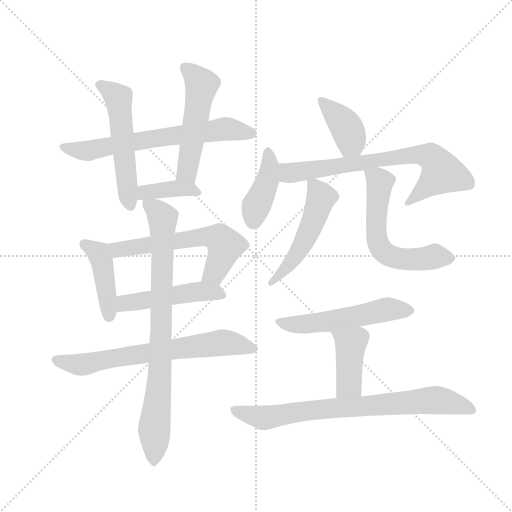
t = 0.00 s
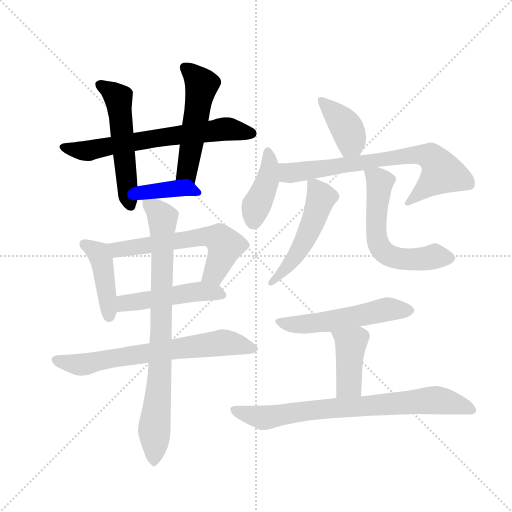
t = 2.41 s
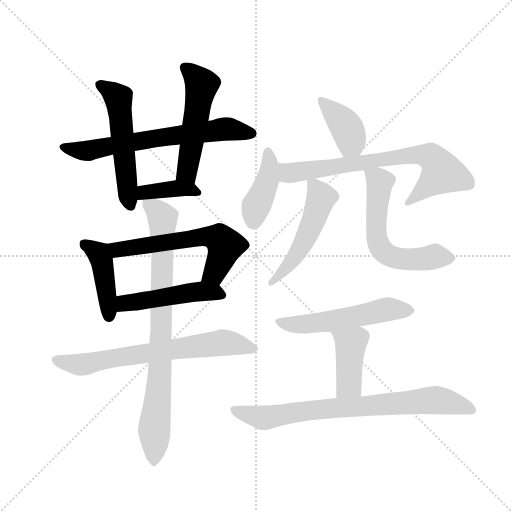
t = 4.82 s
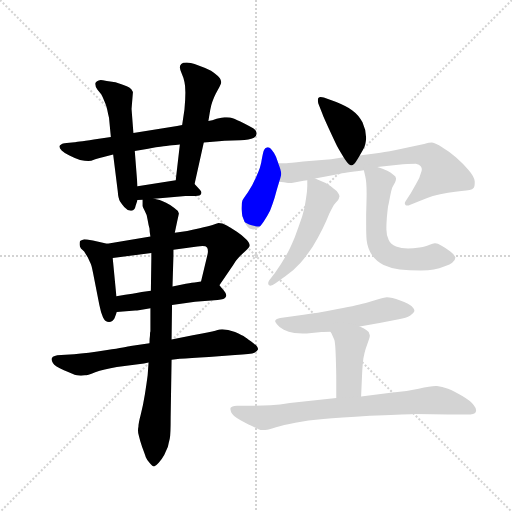
t = 7.23 s
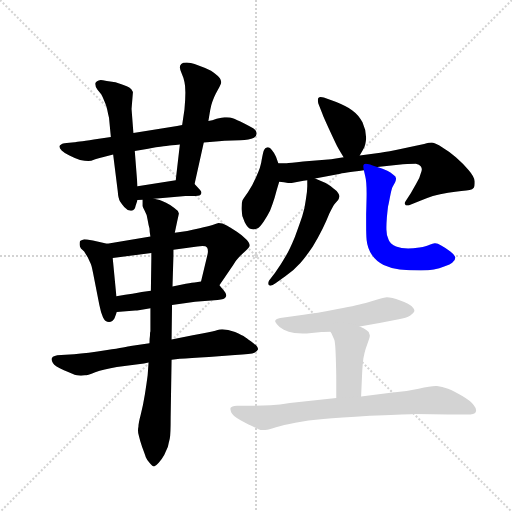
t = 9.64 s
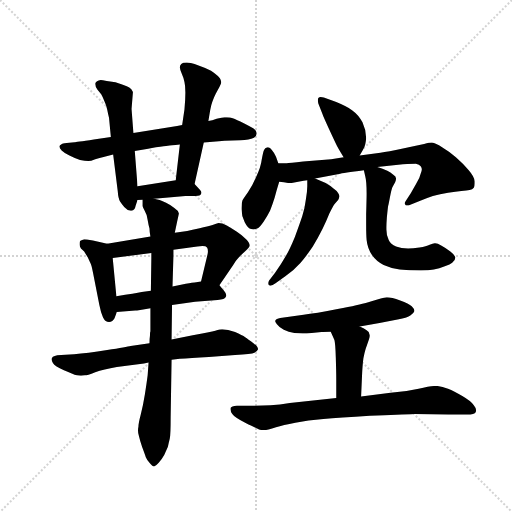
t = 12.05 s

The animated SVG that drew these frames (rendered in a browser with its animation timeline set to each time). Animation: 17 CSS @keyframes rules; one cycle of 12.05 s.

<svg version="1.1" viewBox="0 0 1024 1024" xmlns="http://www.w3.org/2000/svg">
  <g stroke="lightgray" stroke-dasharray="1,1" stroke-width="1" transform="scale(4, 4)">
    <line x1="0" y1="0" x2="256" y2="256"></line>
    <line x1="256" y1="0" x2="0" y2="256"></line>
    <line x1="128" y1="0" x2="128" y2="256"></line>
    <line x1="0" y1="128" x2="256" y2="128"></line>
  </g>
  <g transform="scale(0.92, -0.92) translate(60, -850)">
    <style type="text/css">
      
        @keyframes keyframes0 {
          from {
            stroke: blue;
            stroke-dashoffset: 674;
            stroke-width: 128;
          }
          69% {
            animation-timing-function: step-end;
            stroke: blue;
            stroke-dashoffset: 0;
            stroke-width: 128;
          }
          to {
            stroke: black;
            stroke-width: 1024;
          }
        }
        #make-me-a-hanzi-animation-0 {
          animation: keyframes0 0.7985026041666666s both;
          animation-delay: 0s;
          animation-timing-function: linear;
        }
      
        @keyframes keyframes1 {
          from {
            stroke: blue;
            stroke-dashoffset: 544;
            stroke-width: 128;
          }
          64% {
            animation-timing-function: step-end;
            stroke: blue;
            stroke-dashoffset: 0;
            stroke-width: 128;
          }
          to {
            stroke: black;
            stroke-width: 1024;
          }
        }
        #make-me-a-hanzi-animation-1 {
          animation: keyframes1 0.6927083333333334s both;
          animation-delay: 0.7985026041666666s;
          animation-timing-function: linear;
        }
      
        @keyframes keyframes2 {
          from {
            stroke: blue;
            stroke-dashoffset: 522;
            stroke-width: 128;
          }
          63% {
            animation-timing-function: step-end;
            stroke: blue;
            stroke-dashoffset: 0;
            stroke-width: 128;
          }
          to {
            stroke: black;
            stroke-width: 1024;
          }
        }
        #make-me-a-hanzi-animation-2 {
          animation: keyframes2 0.6748046875s both;
          animation-delay: 1.4912109375s;
          animation-timing-function: linear;
        }
      
        @keyframes keyframes3 {
          from {
            stroke: blue;
            stroke-dashoffset: 388;
            stroke-width: 128;
          }
          56% {
            animation-timing-function: step-end;
            stroke: blue;
            stroke-dashoffset: 0;
            stroke-width: 128;
          }
          to {
            stroke: black;
            stroke-width: 1024;
          }
        }
        #make-me-a-hanzi-animation-3 {
          animation: keyframes3 0.5657552083333334s both;
          animation-delay: 2.166015625s;
          animation-timing-function: linear;
        }
      
        @keyframes keyframes4 {
          from {
            stroke: blue;
            stroke-dashoffset: 435;
            stroke-width: 128;
          }
          59% {
            animation-timing-function: step-end;
            stroke: blue;
            stroke-dashoffset: 0;
            stroke-width: 128;
          }
          to {
            stroke: black;
            stroke-width: 1024;
          }
        }
        #make-me-a-hanzi-animation-4 {
          animation: keyframes4 0.60400390625s both;
          animation-delay: 2.7317708333333335s;
          animation-timing-function: linear;
        }
      
        @keyframes keyframes5 {
          from {
            stroke: blue;
            stroke-dashoffset: 603;
            stroke-width: 128;
          }
          66% {
            animation-timing-function: step-end;
            stroke: blue;
            stroke-dashoffset: 0;
            stroke-width: 128;
          }
          to {
            stroke: black;
            stroke-width: 1024;
          }
        }
        #make-me-a-hanzi-animation-5 {
          animation: keyframes5 0.74072265625s both;
          animation-delay: 3.3357747395833335s;
          animation-timing-function: linear;
        }
      
        @keyframes keyframes6 {
          from {
            stroke: blue;
            stroke-dashoffset: 487;
            stroke-width: 128;
          }
          61% {
            animation-timing-function: step-end;
            stroke: blue;
            stroke-dashoffset: 0;
            stroke-width: 128;
          }
          to {
            stroke: black;
            stroke-width: 1024;
          }
        }
        #make-me-a-hanzi-animation-6 {
          animation: keyframes6 0.6463216145833334s both;
          animation-delay: 4.076497395833334s;
          animation-timing-function: linear;
        }
      
        @keyframes keyframes7 {
          from {
            stroke: blue;
            stroke-dashoffset: 695;
            stroke-width: 128;
          }
          69% {
            animation-timing-function: step-end;
            stroke: blue;
            stroke-dashoffset: 0;
            stroke-width: 128;
          }
          to {
            stroke: black;
            stroke-width: 1024;
          }
        }
        #make-me-a-hanzi-animation-7 {
          animation: keyframes7 0.8155924479166666s both;
          animation-delay: 4.722819010416667s;
          animation-timing-function: linear;
        }
      
        @keyframes keyframes8 {
          from {
            stroke: blue;
            stroke-dashoffset: 836;
            stroke-width: 128;
          }
          73% {
            animation-timing-function: step-end;
            stroke: blue;
            stroke-dashoffset: 0;
            stroke-width: 128;
          }
          to {
            stroke: black;
            stroke-width: 1024;
          }
        }
        #make-me-a-hanzi-animation-8 {
          animation: keyframes8 0.9303385416666666s both;
          animation-delay: 5.538411458333334s;
          animation-timing-function: linear;
        }
      
        @keyframes keyframes9 {
          from {
            stroke: blue;
            stroke-dashoffset: 397;
            stroke-width: 128;
          }
          56% {
            animation-timing-function: step-end;
            stroke: blue;
            stroke-dashoffset: 0;
            stroke-width: 128;
          }
          to {
            stroke: black;
            stroke-width: 1024;
          }
        }
        #make-me-a-hanzi-animation-9 {
          animation: keyframes9 0.5730794270833334s both;
          animation-delay: 6.468750000000001s;
          animation-timing-function: linear;
        }
      
        @keyframes keyframes10 {
          from {
            stroke: blue;
            stroke-dashoffset: 418;
            stroke-width: 128;
          }
          58% {
            animation-timing-function: step-end;
            stroke: blue;
            stroke-dashoffset: 0;
            stroke-width: 128;
          }
          to {
            stroke: black;
            stroke-width: 1024;
          }
        }
        #make-me-a-hanzi-animation-10 {
          animation: keyframes10 0.5901692708333334s both;
          animation-delay: 7.041829427083334s;
          animation-timing-function: linear;
        }
      
        @keyframes keyframes11 {
          from {
            stroke: blue;
            stroke-dashoffset: 733;
            stroke-width: 128;
          }
          70% {
            animation-timing-function: step-end;
            stroke: blue;
            stroke-dashoffset: 0;
            stroke-width: 128;
          }
          to {
            stroke: black;
            stroke-width: 1024;
          }
        }
        #make-me-a-hanzi-animation-11 {
          animation: keyframes11 0.8465169270833334s both;
          animation-delay: 7.631998697916667s;
          animation-timing-function: linear;
        }
      
        @keyframes keyframes12 {
          from {
            stroke: blue;
            stroke-dashoffset: 516;
            stroke-width: 128;
          }
          63% {
            animation-timing-function: step-end;
            stroke: blue;
            stroke-dashoffset: 0;
            stroke-width: 128;
          }
          to {
            stroke: black;
            stroke-width: 1024;
          }
        }
        #make-me-a-hanzi-animation-12 {
          animation: keyframes12 0.669921875s both;
          animation-delay: 8.478515625s;
          animation-timing-function: linear;
        }
      
        @keyframes keyframes13 {
          from {
            stroke: blue;
            stroke-dashoffset: 593;
            stroke-width: 128;
          }
          66% {
            animation-timing-function: step-end;
            stroke: blue;
            stroke-dashoffset: 0;
            stroke-width: 128;
          }
          to {
            stroke: black;
            stroke-width: 1024;
          }
        }
        #make-me-a-hanzi-animation-13 {
          animation: keyframes13 0.7325846354166666s both;
          animation-delay: 9.1484375s;
          animation-timing-function: linear;
        }
      
        @keyframes keyframes14 {
          from {
            stroke: blue;
            stroke-dashoffset: 546;
            stroke-width: 128;
          }
          64% {
            animation-timing-function: step-end;
            stroke: blue;
            stroke-dashoffset: 0;
            stroke-width: 128;
          }
          to {
            stroke: black;
            stroke-width: 1024;
          }
        }
        #make-me-a-hanzi-animation-14 {
          animation: keyframes14 0.6943359375s both;
          animation-delay: 9.881022135416666s;
          animation-timing-function: linear;
        }
      
        @keyframes keyframes15 {
          from {
            stroke: blue;
            stroke-dashoffset: 418;
            stroke-width: 128;
          }
          58% {
            animation-timing-function: step-end;
            stroke: blue;
            stroke-dashoffset: 0;
            stroke-width: 128;
          }
          to {
            stroke: black;
            stroke-width: 1024;
          }
        }
        #make-me-a-hanzi-animation-15 {
          animation: keyframes15 0.5901692708333334s both;
          animation-delay: 10.575358072916666s;
          animation-timing-function: linear;
        }
      
        @keyframes keyframes16 {
          from {
            stroke: blue;
            stroke-dashoffset: 783;
            stroke-width: 128;
          }
          72% {
            animation-timing-function: step-end;
            stroke: blue;
            stroke-dashoffset: 0;
            stroke-width: 128;
          }
          to {
            stroke: black;
            stroke-width: 1024;
          }
        }
        #make-me-a-hanzi-animation-16 {
          animation: keyframes16 0.88720703125s both;
          animation-delay: 11.16552734375s;
          animation-timing-function: linear;
        }
      
    </style>
    
      <path d="M 383 540 L 416 543 L 428 544 L 462 545 Q 483 546 491 550 Q 498 554 498 559 L 498 560 Q 498 565 492 570 Q 486 574 470 582 Q 454 590 446 593 Q 441 595 433 595 L 428 595 Q 423 594 411 592 Q 401 588 393 587 L 336 578 L 325 576 L 230 561 L 181 552 L 144 547 Q 104 541 102 541 L 85 539 Q 75 538 73 536 Q 70 535 69 532 Q 69 528 74 523 Q 79 518 91 512 Q 103 506 114 502 Q 125 500 132 500 Q 137 500 147 504 Q 158 507 163 508 L 186 514 L 233 522 L 259 526 L 279 530 Q 299 532 305 533 Q 310 534 331 536 L 383 540 Z" fill="lightgray"></path>
    
      <path d="M 230 561 L 226 613 L 229 650 Q 226 657 221 660 Q 217 663 207 666 L 191 671 L 172 674 Q 162 676 159 676 Q 149 674 147 669 L 147 667 Q 147 662 152 655 L 160 645 Q 163 640 167 630 Q 171 622 173 612 Q 175 602 177 594 L 181 552 L 186 514 L 196 434 Q 197 418 201 412 Q 205 406 210 400 Q 217 392 224 392 L 226 392 Q 233 392 235 403 L 239 415 L 239 445 L 233 522 L 230 561 Z" fill="lightgray"></path>
    
      <path d="M 363 450 L 383 540 L 393 587 L 397 611 Q 399 622 402 630 Q 405 638 409 646 Q 413 654 417 661 Q 421 668 421 671 Q 421 675 418 680 Q 415 684 407 690 Q 401 696 386 702 L 363 711 Q 355 713 346 714 Q 337 714 334 711 Q 331 708 331 704 Q 331 700 335 690 Q 339 681 341 672 Q 343 664 343 649 Q 343 634 341 612 L 336 578 L 331 536 L 322 458 C 319 428 356 421 363 450 Z" fill="lightgray"></path>
    
      <path d="M 275 418 L 343 424 L 365 424 Q 376 424 377 428 Q 378 430 378 431 Q 378 434 375 437 L 363 450 C 351 463 351 463 322 458 L 239 445 C 209 440 209 412 239 415 L 250 416 L 275 418 Z" fill="lightgray"></path>
    
      <path d="M 173 320 L 142 327 Q 127 330 123 330 Q 116 328 114 326 Q 113 324 113 320 L 113 318 Q 113 314 116 310 L 123 303 Q 125 300 131 290 Q 135 281 137 277 Q 139 273 142 258 L 156 187 Q 159 171 164 160 Q 169 150 177 150 Q 185 150 189 158 L 194 172 L 193 206 L 185 289 C 182 318 182 318 173 320 Z" fill="lightgray"></path>
    
      <path d="M 267 336 L 173 320 C 143 315 155 285 185 289 L 269 300 L 317 307 L 369 314 Q 376 315 380 315 Q 388 315 390 312 Q 392 309 392 304 Q 392 300 391 296 L 377 238 C 370 209 400 205 417 230 L 447 274 Q 453 284 458 289 Q 463 295 473 304 Q 482 312 483 316 Q 483 322 475 330 Q 467 338 455 346 Q 444 354 433 360 Q 423 365 415 365 Q 411 364 402 361 Q 392 358 374 354 Q 357 350 347 348 L 320 344 L 267 336 Z" fill="lightgray"></path>
    
      <path d="M 194 172 L 234 175 Q 239 175 267 180 L 314 187 L 364 194 L 413 198 Q 429 199 431 205 Q 432 206 432 208 Q 432 212 427 218 L 417 230 C 407 242 407 242 377 238 L 363 236 Q 360 236 344 233 L 315 227 L 268 218 L 248 215 Q 235 212 193 206 C 163 202 164 170 194 172 Z" fill="lightgray"></path>
    
      <path d="M 265 104 L 224 98 Q 216 96 173 89 Q 129 82 101 80 L 73 78 Q 63 78 59 76 Q 54 75 53 72 Q 52 71 52 69 Q 52 66 55 61 Q 59 54 79 45 Q 99 36 107 34 Q 111 33 116 33 Q 120 33 125 34 Q 129 34 147 41 Q 165 47 194 52 L 253 60 L 263 62 L 313 68 L 331 70 Q 353 72 394 74 L 451 78 Q 487 80 493 83 Q 499 86 501 91 Q 501 96 491 104 Q 479 113 473 117 Q 467 121 451 128 Q 435 134 423 134 Q 419 134 408 131 Q 398 128 359 121 L 313 112 L 265 104 Z" fill="lightgray"></path>
    
      <path d="M 320 344 L 325 368 L 329 386 Q 327 393 319 398 Q 311 404 301 409 Q 291 414 287 415 L 275 418 C 249 426 249 426 250 416 L 250 402 Q 250 400 254 393 Q 259 385 261 372 Q 263 360 265 353 Q 265 346 267 336 L 269 300 L 269 288 L 268 218 L 267 180 L 267 130 Q 266 128 266 120 Q 265 114 265 104 L 263 62 L 261 34 Q 259 18 255 -7 Q 251 -32 246 -51 Q 241 -70 241 -77 Q 240 -81 240 -86 Q 240 -92 242 -98 Q 244 -107 249 -122 Q 255 -138 257 -144 Q 260 -151 265 -156 Q 271 -164 275 -164 Q 279 -163 285 -156 Q 292 -148 297 -139 L 305 -121 Q 307 -112 309 -104 Q 311 -96 311 -56 L 313 68 L 313 112 L 314 187 L 315 227 L 317 294 L 317 307 L 320 344 Z" fill="lightgray"></path>
    
      <path d="M 722 512 L 730 526 Q 735 534 736 550 Q 736 567 728 584 Q 720 600 706 610 Q 693 619 671 628 L 644 638 Q 640 639 637 639 Q 634 639 632 637 Q 631 635 631 632 Q 631 629 632 625 L 641 602 Q 643 596 655 570 Q 667 544 670 538 Q 673 531 687 508 C 703 482 707 486 722 512 Z" fill="lightgray"></path>
    
      <path d="M 545 495 L 540 509 Q 537 517 531 524 Q 527 530 523 530 L 521 530 Q 516 529 514 524 Q 512 520 509 503 Q 507 486 497 466 Q 489 447 479 432 Q 469 418 467 414 Q 465 409 465 398 L 465 395 Q 465 380 472 367 Q 479 353 486 352 Q 488 351 491 351 Q 495 351 499 353 Q 505 356 513 368 Q 521 380 527 392 Q 532 404 537 420 Q 541 436 547 455 C 553 473 553 473 545 495 Z" fill="lightgray"></path>
    
      <path d="M 687 508 L 660 504 L 599 499 Q 569 496 563 495 L 545 495 C 515 495 517 459 547 455 L 557 454 Q 567 452 574 452 L 594 456 Q 599 457 608 458 L 625 462 L 677 472 Q 685 474 731 480 L 760 487 L 816 493 Q 836 494 844 494 Q 852 493 855 488 Q 857 485 857 482 Q 857 478 855 474 Q 853 464 845 451 L 833 430 L 822 413 Q 820 410 820 408 Q 820 406 822 404 Q 823 403 825 403 Q 828 403 832 405 L 855 414 Q 866 419 881 424 Q 896 428 914 431 Q 931 434 943 435 Q 955 436 961 437 Q 967 438 970 442 Q 972 445 972 451 L 972 456 Q 971 466 959 480 Q 947 494 931 508 Q 915 522 901 530 Q 887 539 879 540 Q 874 540 862 537 Q 849 534 816 527 Q 783 520 767 518 L 722 512 L 687 508 Z" fill="lightgray"></path>
    
      <path d="M 608 458 L 608 445 Q 608 434 605 417 Q 603 399 597 380 Q 591 362 581 335 Q 570 308 561 293 Q 552 277 538 257 L 525 240 Q 523 236 523 234 Q 523 231 525 230 Q 526 229 528 229 Q 532 229 539 234 L 561 250 Q 577 260 593 278 Q 608 296 620 314 Q 631 332 641 352 Q 650 371 656 386 Q 663 400 667 406 L 675 415 Q 677 418 677 420 Q 678 422 678 423 Q 678 426 676 429 Q 674 434 665 440 Q 657 447 648 452 L 625 462 C 608 469 608 469 608 458 Z" fill="lightgray"></path>
    
      <path d="M 731 480 L 734 467 Q 737 456 737 429 Q 737 420 736 384 L 736 361 Q 736 340 737 328 Q 739 309 749 295 Q 759 281 774 274 Q 789 267 809 264 Q 829 262 855 262 Q 872 262 883 264 Q 895 266 907 271 Q 919 275 923 279 Q 930 284 930 290 Q 929 295 919 303 Q 908 312 900 316 Q 891 321 886 321 L 885 321 Q 881 320 874 318 Q 867 314 852 312 Q 837 310 827 310 Q 812 310 801 314 Q 789 319 785 328 Q 780 338 780 351 L 780 356 Q 780 363 781 377 Q 783 398 784 403 Q 785 407 788 423 Q 791 438 793 443 L 799 454 Q 801 458 801 462 Q 801 466 795 470 Q 789 476 782 479 Q 775 482 760 487 C 732 497 727 498 731 480 Z" fill="lightgray"></path>
    
      <path d="M 722 140 L 765 148 L 807 156 Q 823 158 832 164 Q 840 170 841 174 Q 841 178 835 184 Q 829 190 810 197 Q 791 204 781 204 Q 777 204 764 200 Q 752 196 737 192 Q 723 188 674 178 Q 625 168 600 166 L 557 160 Q 539 158 539 154 Q 538 153 538 152 Q 538 150 542 145 Q 547 138 557 133 Q 567 128 580 126 Q 589 125 598 125 L 607 125 L 639 128 Q 645 129 659 129 L 722 140 Z" fill="lightgray"></path>
    
      <path d="M 659 129 L 667 111 Q 669 104 670 73 Q 671 42 671 25 L 671 -15 C 671 -45 724 -42 725 -12 L 727 33 Q 728 56 730 71 Q 733 86 735 92 L 742 112 Q 744 117 744 120 Q 744 122 743 124 Q 743 128 737 132 Q 731 136 722 140 C 695 153 647 156 659 129 Z" fill="lightgray"></path>
    
      <path d="M 671 -15 L 570 -26 Q 548 -30 528 -31 Q 509 -32 484 -32 L 455 -32 Q 443 -33 441 -37 L 441 -40 Q 441 -44 445 -50 Q 451 -58 473 -69 Q 495 -80 502 -83 Q 506 -85 512 -85 Q 516 -85 521 -84 Q 525 -84 540 -79 Q 555 -74 582 -69 Q 609 -64 643 -61 Q 677 -58 744 -54 Q 811 -51 841 -50 L 915 -51 L 955 -51 Q 972 -51 974 -46 Q 975 -44 975 -42 Q 975 -37 970 -31 Q 964 -22 945 -11 Q 927 0 914 5 Q 901 10 890 11 L 887 11 Q 876 11 850 5 Q 819 -2 789 -4 L 725 -12 L 671 -15 Z" fill="lightgray"></path>
    
    
      <clipPath id="make-me-a-hanzi-clip-0">
        <path d="M 383 540 L 416 543 L 428 544 L 462 545 Q 483 546 491 550 Q 498 554 498 559 L 498 560 Q 498 565 492 570 Q 486 574 470 582 Q 454 590 446 593 Q 441 595 433 595 L 428 595 Q 423 594 411 592 Q 401 588 393 587 L 336 578 L 325 576 L 230 561 L 181 552 L 144 547 Q 104 541 102 541 L 85 539 Q 75 538 73 536 Q 70 535 69 532 Q 69 528 74 523 Q 79 518 91 512 Q 103 506 114 502 Q 125 500 132 500 Q 137 500 147 504 Q 158 507 163 508 L 186 514 L 233 522 L 259 526 L 279 530 Q 299 532 305 533 Q 310 534 331 536 L 383 540 Z"></path>
      </clipPath>
      <path clip-path="url(#make-me-a-hanzi-clip-0)" d="M 75 530 L 129 522 L 429 570 L 488 560" fill="none" id="make-me-a-hanzi-animation-0" stroke-dasharray="546 1092" stroke-linecap="round"></path>
    
      <clipPath id="make-me-a-hanzi-clip-1">
        <path d="M 230 561 L 226 613 L 229 650 Q 226 657 221 660 Q 217 663 207 666 L 191 671 L 172 674 Q 162 676 159 676 Q 149 674 147 669 L 147 667 Q 147 662 152 655 L 160 645 Q 163 640 167 630 Q 171 622 173 612 Q 175 602 177 594 L 181 552 L 186 514 L 196 434 Q 197 418 201 412 Q 205 406 210 400 Q 217 392 224 392 L 226 392 Q 233 392 235 403 L 239 415 L 239 445 L 233 522 L 230 561 Z"></path>
      </clipPath>
      <path clip-path="url(#make-me-a-hanzi-clip-1)" d="M 156 668 L 198 634 L 217 430 L 225 402" fill="none" id="make-me-a-hanzi-animation-1" stroke-dasharray="416 832" stroke-linecap="round"></path>
    
      <clipPath id="make-me-a-hanzi-clip-2">
        <path d="M 363 450 L 383 540 L 393 587 L 397 611 Q 399 622 402 630 Q 405 638 409 646 Q 413 654 417 661 Q 421 668 421 671 Q 421 675 418 680 Q 415 684 407 690 Q 401 696 386 702 L 363 711 Q 355 713 346 714 Q 337 714 334 711 Q 331 708 331 704 Q 331 700 335 690 Q 339 681 341 672 Q 343 664 343 649 Q 343 634 341 612 L 336 578 L 331 536 L 322 458 C 319 428 356 421 363 450 Z"></path>
      </clipPath>
      <path clip-path="url(#make-me-a-hanzi-clip-2)" d="M 342 703 L 379 666 L 346 479 L 358 459" fill="none" id="make-me-a-hanzi-animation-2" stroke-dasharray="394 788" stroke-linecap="round"></path>
    
      <clipPath id="make-me-a-hanzi-clip-3">
        <path d="M 275 418 L 343 424 L 365 424 Q 376 424 377 428 Q 378 430 378 431 Q 378 434 375 437 L 363 450 C 351 463 351 463 322 458 L 239 445 C 209 440 209 412 239 415 L 250 416 L 275 418 Z"></path>
      </clipPath>
      <path clip-path="url(#make-me-a-hanzi-clip-3)" d="M 244 423 L 262 433 L 318 440 L 354 439 L 372 432" fill="none" id="make-me-a-hanzi-animation-3" stroke-dasharray="260 520" stroke-linecap="round"></path>
    
      <clipPath id="make-me-a-hanzi-clip-4">
        <path d="M 173 320 L 142 327 Q 127 330 123 330 Q 116 328 114 326 Q 113 324 113 320 L 113 318 Q 113 314 116 310 L 123 303 Q 125 300 131 290 Q 135 281 137 277 Q 139 273 142 258 L 156 187 Q 159 171 164 160 Q 169 150 177 150 Q 185 150 189 158 L 194 172 L 193 206 L 185 289 C 182 318 182 318 173 320 Z"></path>
      </clipPath>
      <path clip-path="url(#make-me-a-hanzi-clip-4)" d="M 121 322 L 155 299 L 162 280 L 177 163" fill="none" id="make-me-a-hanzi-animation-4" stroke-dasharray="307 614" stroke-linecap="round"></path>
    
      <clipPath id="make-me-a-hanzi-clip-5">
        <path d="M 267 336 L 173 320 C 143 315 155 285 185 289 L 269 300 L 317 307 L 369 314 Q 376 315 380 315 Q 388 315 390 312 Q 392 309 392 304 Q 392 300 391 296 L 377 238 C 370 209 400 205 417 230 L 447 274 Q 453 284 458 289 Q 463 295 473 304 Q 482 312 483 316 Q 483 322 475 330 Q 467 338 455 346 Q 444 354 433 360 Q 423 365 415 365 Q 411 364 402 361 Q 392 358 374 354 Q 357 350 347 348 L 320 344 L 267 336 Z"></path>
      </clipPath>
      <path clip-path="url(#make-me-a-hanzi-clip-5)" d="M 182 317 L 204 308 L 387 336 L 417 331 L 429 316 L 428 309 L 406 257 L 385 244" fill="none" id="make-me-a-hanzi-animation-5" stroke-dasharray="475 950" stroke-linecap="round"></path>
    
      <clipPath id="make-me-a-hanzi-clip-6">
        <path d="M 194 172 L 234 175 Q 239 175 267 180 L 314 187 L 364 194 L 413 198 Q 429 199 431 205 Q 432 206 432 208 Q 432 212 427 218 L 417 230 C 407 242 407 242 377 238 L 363 236 Q 360 236 344 233 L 315 227 L 268 218 L 248 215 Q 235 212 193 206 C 163 202 164 170 194 172 Z"></path>
      </clipPath>
      <path clip-path="url(#make-me-a-hanzi-clip-6)" d="M 200 178 L 213 191 L 373 217 L 423 210" fill="none" id="make-me-a-hanzi-animation-6" stroke-dasharray="359 718" stroke-linecap="round"></path>
    
      <clipPath id="make-me-a-hanzi-clip-7">
        <path d="M 265 104 L 224 98 Q 216 96 173 89 Q 129 82 101 80 L 73 78 Q 63 78 59 76 Q 54 75 53 72 Q 52 71 52 69 Q 52 66 55 61 Q 59 54 79 45 Q 99 36 107 34 Q 111 33 116 33 Q 120 33 125 34 Q 129 34 147 41 Q 165 47 194 52 L 253 60 L 263 62 L 313 68 L 331 70 Q 353 72 394 74 L 451 78 Q 487 80 493 83 Q 499 86 501 91 Q 501 96 491 104 Q 479 113 473 117 Q 467 121 451 128 Q 435 134 423 134 Q 419 134 408 131 Q 398 128 359 121 L 313 112 L 265 104 Z"></path>
      </clipPath>
      <path clip-path="url(#make-me-a-hanzi-clip-7)" d="M 60 68 L 114 57 L 421 105 L 493 91" fill="none" id="make-me-a-hanzi-animation-7" stroke-dasharray="567 1134" stroke-linecap="round"></path>
    
      <clipPath id="make-me-a-hanzi-clip-8">
        <path d="M 320 344 L 325 368 L 329 386 Q 327 393 319 398 Q 311 404 301 409 Q 291 414 287 415 L 275 418 C 249 426 249 426 250 416 L 250 402 Q 250 400 254 393 Q 259 385 261 372 Q 263 360 265 353 Q 265 346 267 336 L 269 300 L 269 288 L 268 218 L 267 180 L 267 130 Q 266 128 266 120 Q 265 114 265 104 L 263 62 L 261 34 Q 259 18 255 -7 Q 251 -32 246 -51 Q 241 -70 241 -77 Q 240 -81 240 -86 Q 240 -92 242 -98 Q 244 -107 249 -122 Q 255 -138 257 -144 Q 260 -151 265 -156 Q 271 -164 275 -164 Q 279 -163 285 -156 Q 292 -148 297 -139 L 305 -121 Q 307 -112 309 -104 Q 311 -96 311 -56 L 313 68 L 313 112 L 314 187 L 315 227 L 317 294 L 317 307 L 320 344 Z"></path>
      </clipPath>
      <path clip-path="url(#make-me-a-hanzi-clip-8)" d="M 257 409 L 284 389 L 294 368 L 289 61 L 275 -86 L 275 -154" fill="none" id="make-me-a-hanzi-animation-8" stroke-dasharray="708 1416" stroke-linecap="round"></path>
    
      <clipPath id="make-me-a-hanzi-clip-9">
        <path d="M 722 512 L 730 526 Q 735 534 736 550 Q 736 567 728 584 Q 720 600 706 610 Q 693 619 671 628 L 644 638 Q 640 639 637 639 Q 634 639 632 637 Q 631 635 631 632 Q 631 629 632 625 L 641 602 Q 643 596 655 570 Q 667 544 670 538 Q 673 531 687 508 C 703 482 707 486 722 512 Z"></path>
      </clipPath>
      <path clip-path="url(#make-me-a-hanzi-clip-9)" d="M 636 634 L 684 585 L 700 559 L 703 540 L 692 520" fill="none" id="make-me-a-hanzi-animation-9" stroke-dasharray="269 538" stroke-linecap="round"></path>
    
      <clipPath id="make-me-a-hanzi-clip-10">
        <path d="M 545 495 L 540 509 Q 537 517 531 524 Q 527 530 523 530 L 521 530 Q 516 529 514 524 Q 512 520 509 503 Q 507 486 497 466 Q 489 447 479 432 Q 469 418 467 414 Q 465 409 465 398 L 465 395 Q 465 380 472 367 Q 479 353 486 352 Q 488 351 491 351 Q 495 351 499 353 Q 505 356 513 368 Q 521 380 527 392 Q 532 404 537 420 Q 541 436 547 455 C 553 473 553 473 545 495 Z"></path>
      </clipPath>
      <path clip-path="url(#make-me-a-hanzi-clip-10)" d="M 522 522 L 525 474 L 495 397 L 491 366" fill="none" id="make-me-a-hanzi-animation-10" stroke-dasharray="290 580" stroke-linecap="round"></path>
    
      <clipPath id="make-me-a-hanzi-clip-11">
        <path d="M 687 508 L 660 504 L 599 499 Q 569 496 563 495 L 545 495 C 515 495 517 459 547 455 L 557 454 Q 567 452 574 452 L 594 456 Q 599 457 608 458 L 625 462 L 677 472 Q 685 474 731 480 L 760 487 L 816 493 Q 836 494 844 494 Q 852 493 855 488 Q 857 485 857 482 Q 857 478 855 474 Q 853 464 845 451 L 833 430 L 822 413 Q 820 410 820 408 Q 820 406 822 404 Q 823 403 825 403 Q 828 403 832 405 L 855 414 Q 866 419 881 424 Q 896 428 914 431 Q 931 434 943 435 Q 955 436 961 437 Q 967 438 970 442 Q 972 445 972 451 L 972 456 Q 971 466 959 480 Q 947 494 931 508 Q 915 522 901 530 Q 887 539 879 540 Q 874 540 862 537 Q 849 534 816 527 Q 783 520 767 518 L 722 512 L 687 508 Z"></path>
      </clipPath>
      <path clip-path="url(#make-me-a-hanzi-clip-11)" d="M 550 489 L 572 474 L 829 513 L 880 507 L 900 473 L 825 408" fill="none" id="make-me-a-hanzi-animation-11" stroke-dasharray="605 1210" stroke-linecap="round"></path>
    
      <clipPath id="make-me-a-hanzi-clip-12">
        <path d="M 608 458 L 608 445 Q 608 434 605 417 Q 603 399 597 380 Q 591 362 581 335 Q 570 308 561 293 Q 552 277 538 257 L 525 240 Q 523 236 523 234 Q 523 231 525 230 Q 526 229 528 229 Q 532 229 539 234 L 561 250 Q 577 260 593 278 Q 608 296 620 314 Q 631 332 641 352 Q 650 371 656 386 Q 663 400 667 406 L 675 415 Q 677 418 677 420 Q 678 422 678 423 Q 678 426 676 429 Q 674 434 665 440 Q 657 447 648 452 L 625 462 C 608 469 608 469 608 458 Z"></path>
      </clipPath>
      <path clip-path="url(#make-me-a-hanzi-clip-12)" d="M 614 452 L 625 445 L 637 418 L 621 369 L 584 295 L 528 234" fill="none" id="make-me-a-hanzi-animation-12" stroke-dasharray="388 776" stroke-linecap="round"></path>
    
      <clipPath id="make-me-a-hanzi-clip-13">
        <path d="M 731 480 L 734 467 Q 737 456 737 429 Q 737 420 736 384 L 736 361 Q 736 340 737 328 Q 739 309 749 295 Q 759 281 774 274 Q 789 267 809 264 Q 829 262 855 262 Q 872 262 883 264 Q 895 266 907 271 Q 919 275 923 279 Q 930 284 930 290 Q 929 295 919 303 Q 908 312 900 316 Q 891 321 886 321 L 885 321 Q 881 320 874 318 Q 867 314 852 312 Q 837 310 827 310 Q 812 310 801 314 Q 789 319 785 328 Q 780 338 780 351 L 780 356 Q 780 363 781 377 Q 783 398 784 403 Q 785 407 788 423 Q 791 438 793 443 L 799 454 Q 801 458 801 462 Q 801 466 795 470 Q 789 476 782 479 Q 775 482 760 487 C 732 497 727 498 731 480 Z"></path>
      </clipPath>
      <path clip-path="url(#make-me-a-hanzi-clip-13)" d="M 740 475 L 765 454 L 758 354 L 763 318 L 771 306 L 807 288 L 885 293 L 920 288" fill="none" id="make-me-a-hanzi-animation-13" stroke-dasharray="465 930" stroke-linecap="round"></path>
    
      <clipPath id="make-me-a-hanzi-clip-14">
        <path d="M 722 140 L 765 148 L 807 156 Q 823 158 832 164 Q 840 170 841 174 Q 841 178 835 184 Q 829 190 810 197 Q 791 204 781 204 Q 777 204 764 200 Q 752 196 737 192 Q 723 188 674 178 Q 625 168 600 166 L 557 160 Q 539 158 539 154 Q 538 153 538 152 Q 538 150 542 145 Q 547 138 557 133 Q 567 128 580 126 Q 589 125 598 125 L 607 125 L 639 128 Q 645 129 659 129 L 722 140 Z"></path>
      </clipPath>
      <path clip-path="url(#make-me-a-hanzi-clip-14)" d="M 544 151 L 603 145 L 663 152 L 776 177 L 830 174" fill="none" id="make-me-a-hanzi-animation-14" stroke-dasharray="418 836" stroke-linecap="round"></path>
    
      <clipPath id="make-me-a-hanzi-clip-15">
        <path d="M 659 129 L 667 111 Q 669 104 670 73 Q 671 42 671 25 L 671 -15 C 671 -45 724 -42 725 -12 L 727 33 Q 728 56 730 71 Q 733 86 735 92 L 742 112 Q 744 117 744 120 Q 744 122 743 124 Q 743 128 737 132 Q 731 136 722 140 C 695 153 647 156 659 129 Z"></path>
      </clipPath>
      <path clip-path="url(#make-me-a-hanzi-clip-15)" d="M 667 127 L 702 102 L 699 14 L 677 -8" fill="none" id="make-me-a-hanzi-animation-15" stroke-dasharray="290 580" stroke-linecap="round"></path>
    
      <clipPath id="make-me-a-hanzi-clip-16">
        <path d="M 671 -15 L 570 -26 Q 548 -30 528 -31 Q 509 -32 484 -32 L 455 -32 Q 443 -33 441 -37 L 441 -40 Q 441 -44 445 -50 Q 451 -58 473 -69 Q 495 -80 502 -83 Q 506 -85 512 -85 Q 516 -85 521 -84 Q 525 -84 540 -79 Q 555 -74 582 -69 Q 609 -64 643 -61 Q 677 -58 744 -54 Q 811 -51 841 -50 L 915 -51 L 955 -51 Q 972 -51 974 -46 Q 975 -44 975 -42 Q 975 -37 970 -31 Q 964 -22 945 -11 Q 927 0 914 5 Q 901 10 890 11 L 887 11 Q 876 11 850 5 Q 819 -2 789 -4 L 725 -12 L 671 -15 Z"></path>
      </clipPath>
      <path clip-path="url(#make-me-a-hanzi-clip-16)" d="M 449 -38 L 464 -47 L 514 -58 L 652 -38 L 889 -20 L 967 -42" fill="none" id="make-me-a-hanzi-animation-16" stroke-dasharray="655 1310" stroke-linecap="round"></path>
    
  </g>
</svg>
